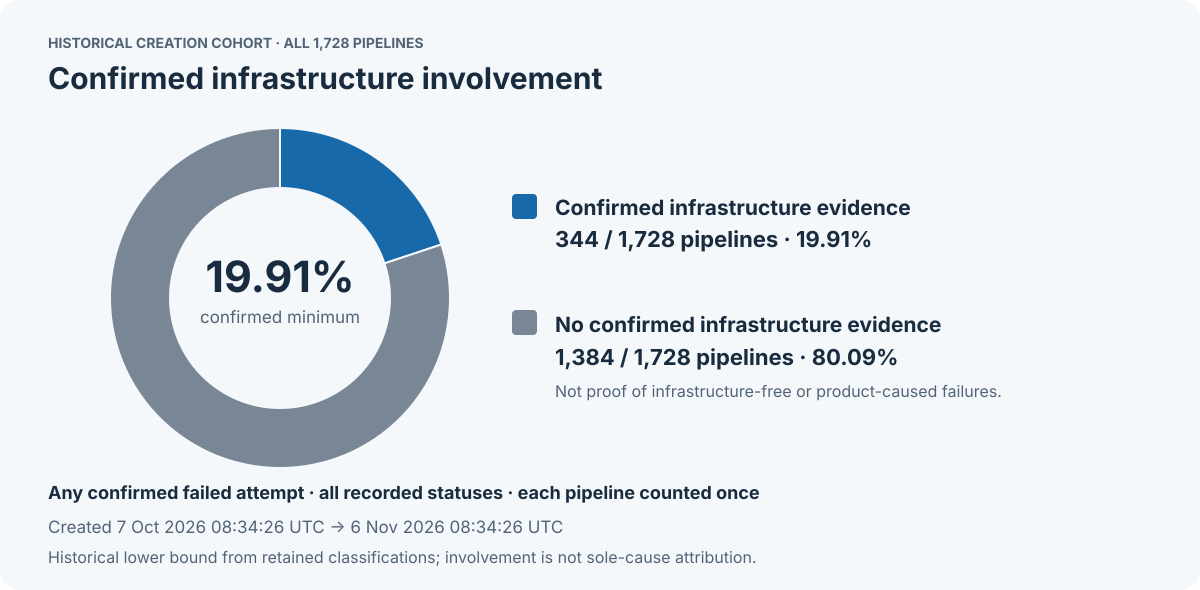

Source data for this figure (header and first rows):
category, distinct_pipelines, denominator_pipelines, percentage, scope
Confirmed infrastructure-affected, 344, 1728, 19.91, Any confirmed infrastructure-failed job …
No confirmed infrastructure evidence, 1384, 1728, 80.09, Not proof of infrastructure-free runs or…
